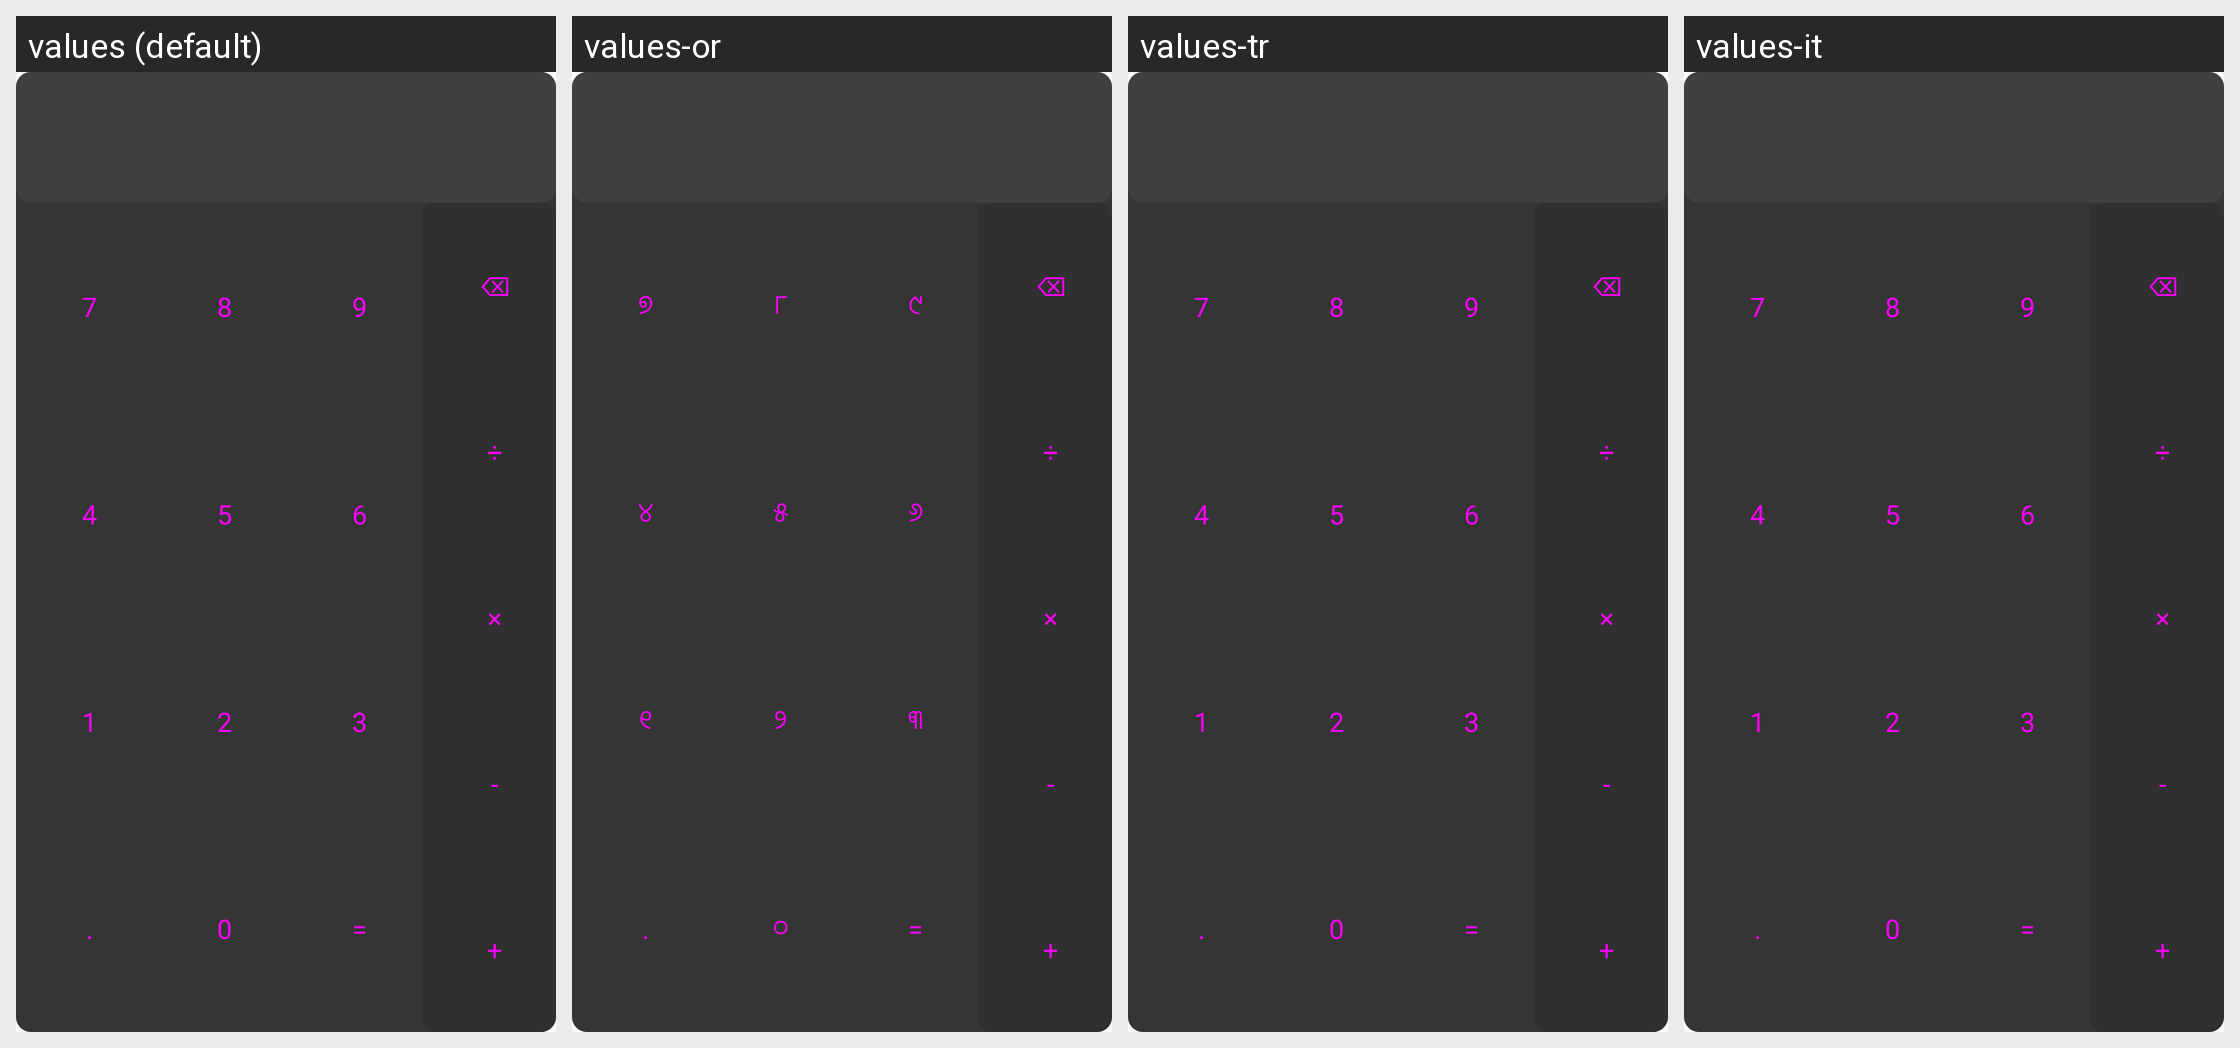

The Android screen above is rendered under several locales of the same app. Produce the string resources it draws, with the default and per-locale values.
Android screen res/layout/widget_simple_calc.xml rendered under 4 locales, left to right: values (default), values-or, values-tr, values-it. Device: Nexus 5 (rendered at 1080×1920; each locale shown at half size, 540×960, under a caption strip naming it); theme Theme.Calculator.
Other locales in the repository, not shown: values-pl.
Strings drawn on this screen, with the default value and each locale's value (text and hints the layout hard-codes, and strings that could not be matched under every locale, appear in the picture but are not listed):

seven
  values: 7
  values-or: ୭
  values-tr: 7  [not translated; the default value is used]
  values-it: 7  [not translated; the default value is used]

eight
  values: 8
  values-or: ୮
  values-tr: 8  [not translated; the default value is used]
  values-it: 8  [not translated; the default value is used]

nine
  values: 9
  values-or: ୯
  values-tr: 9  [not translated; the default value is used]
  values-it: 9  [not translated; the default value is used]

four
  values: 4
  values-or: ୪
  values-tr: 4  [not translated; the default value is used]
  values-it: 4  [not translated; the default value is used]

five
  values: 5
  values-or: ୫
  values-tr: 5  [not translated; the default value is used]
  values-it: 5  [not translated; the default value is used]

six
  values: 6
  values-or: ୬
  values-tr: 6  [not translated; the default value is used]
  values-it: 6  [not translated; the default value is used]

one
  values: 1
  values-or: ୧
  values-tr: 1  [not translated; the default value is used]
  values-it: 1  [not translated; the default value is used]

two
  values: 2
  values-or: ୨
  values-tr: 2  [not translated; the default value is used]
  values-it: 2  [not translated; the default value is used]

three
  values: 3
  values-or: ୩
  values-tr: 3  [not translated; the default value is used]
  values-it: 3  [not translated; the default value is used]

point
  values: .
  values-or: .  [not translated; the default value is used]
  values-tr: .  [not translated; the default value is used]
  values-it: .  [not translated; the default value is used]

zero
  values: 0
  values-or: ୦
  values-tr: 0  [not translated; the default value is used]
  values-it: 0  [not translated; the default value is used]

equal
  values: =
  values-or: =  [not translated; the default value is used]
  values-tr: =  [not translated; the default value is used]
  values-it: =  [not translated; the default value is used]

backspace
  values: ⌫
  values-or: ⌫  [not translated; the default value is used]
  values-tr: ⌫  [not translated; the default value is used]
  values-it: ⌫  [not translated; the default value is used]

divide
  values: ÷
  values-or: ÷  [not translated; the default value is used]
  values-tr: ÷  [not translated; the default value is used]
  values-it: ÷  [not translated; the default value is used]

multiply
  values: ×
  values-or: ×  [not translated; the default value is used]
  values-tr: ×  [not translated; the default value is used]
  values-it: ×  [not translated; the default value is used]

subtract
  values: -
  values-or: -  [not translated; the default value is used]
  values-tr: -  [not translated; the default value is used]
  values-it: -  [not translated; the default value is used]

add
  values: +
  values-or: +  [not translated; the default value is used]
  values-tr: +  [not translated; the default value is used]
  values-it: +  [not translated; the default value is used]
